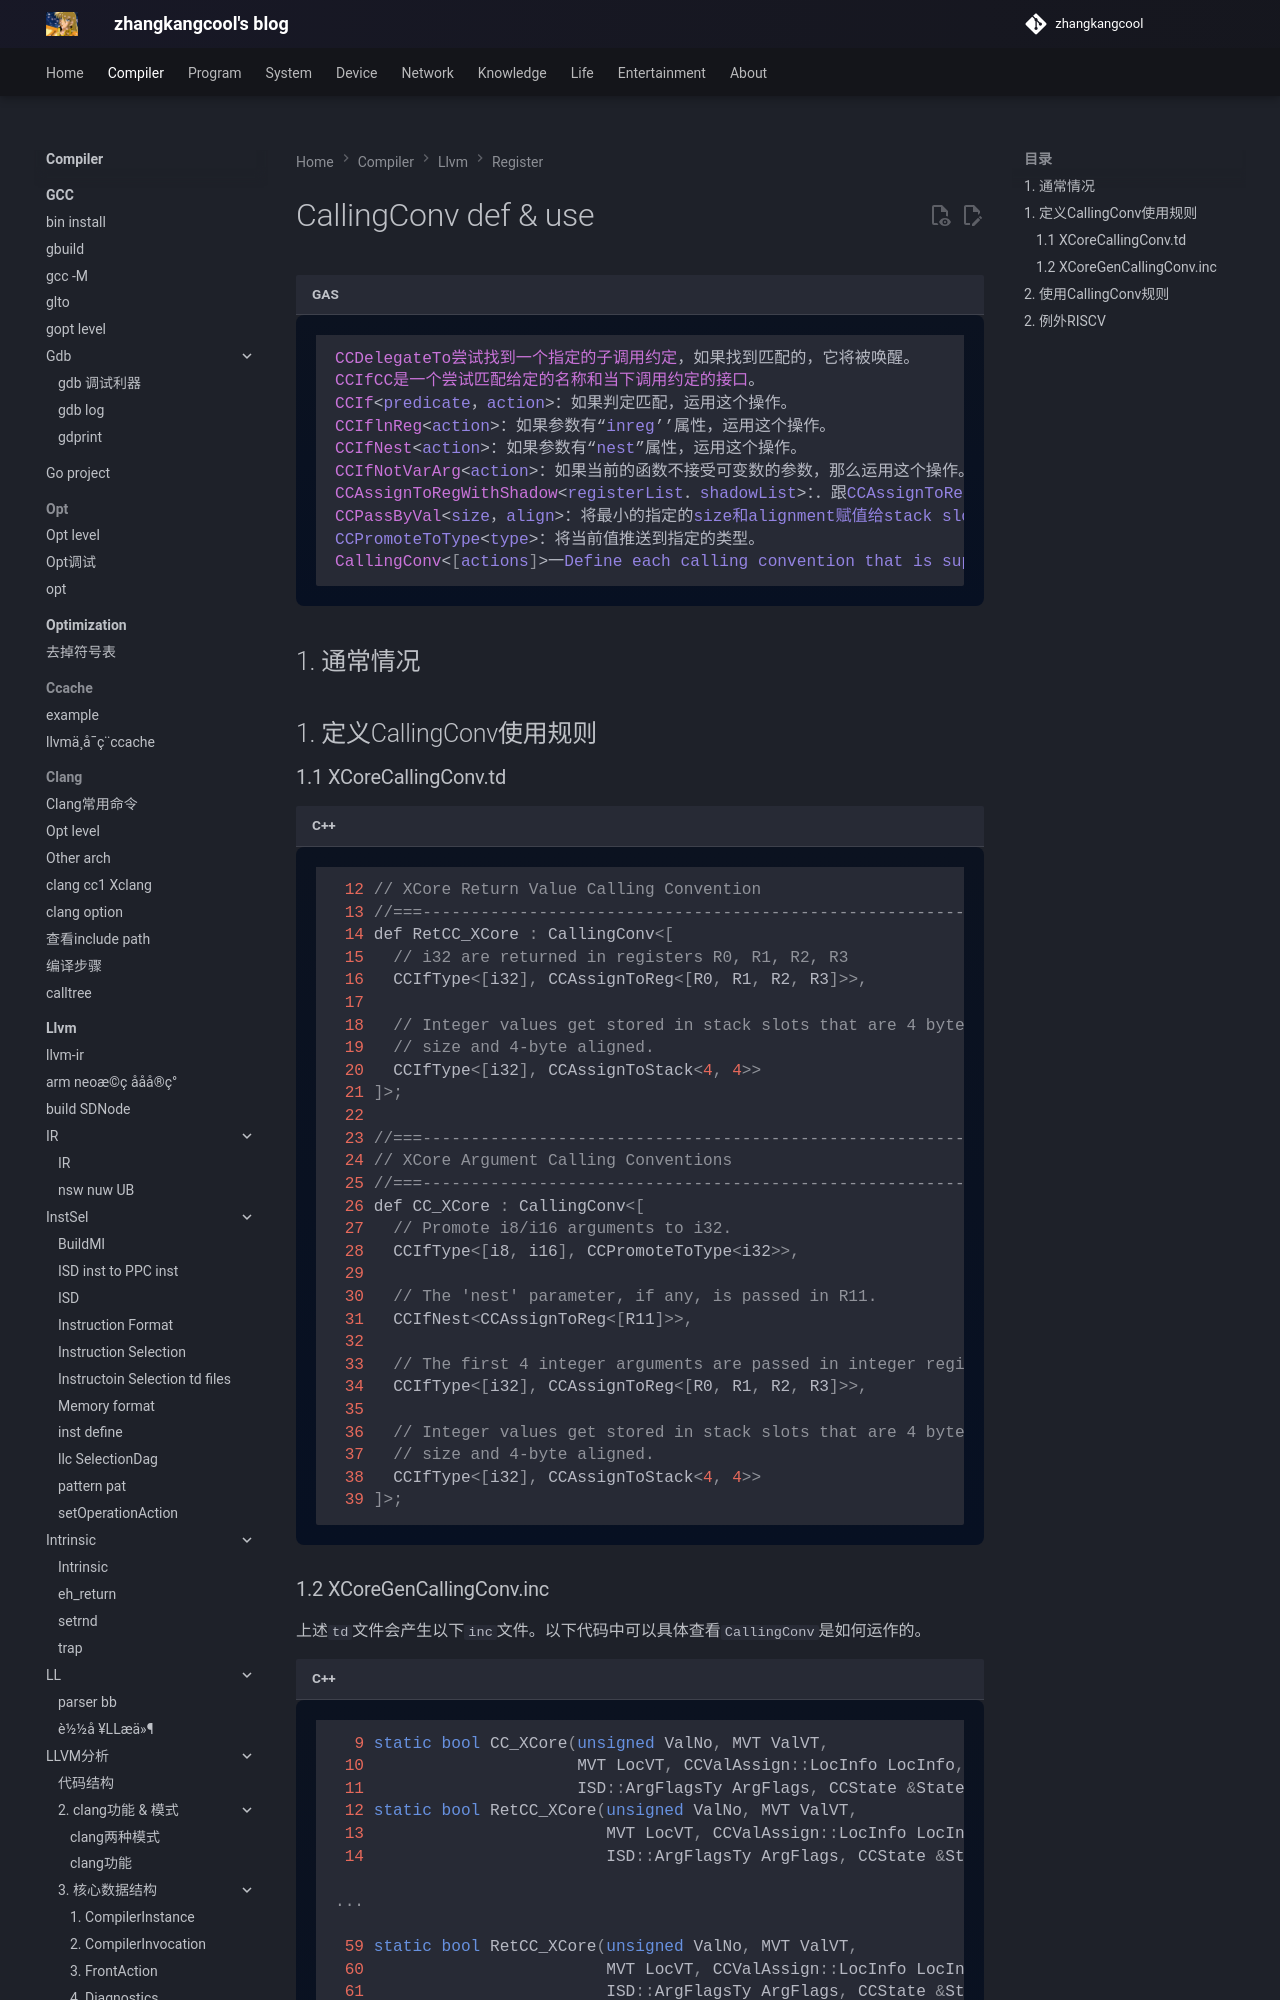

repository: zhangkangcool/zhangkangcool.github.io · page: Compiler/llvm/register/CallingConv/CallingConv def & use/index.html · generator: mkdocs

# CallingConv def & use


```asm
CCDelegateTo尝试找到一个指定的子调用约定，如果找到匹配的，它将被唤醒。
CCIfCC是一个尝试匹配给定的名称和当下调用约定的接口。
CCIf<predicate，action>：如果判定匹配，运用这个操作。
CCIflnReg<action>：如果参数有“inreg’’属性，运用这个操作。
CCIfNest<action>：如果参数有“nest”属性，运用这个操作。
CCIfNotVarArg<action>：如果当前的函数不接受可变数的参数，那么运用这个操作。
CCAssignToRegWithShadow<registerList．shadowList>：．跟CCAssignToReg相似，但有是用于影子寄存器列表。
CCPassByVal<size，align>：将最小的指定的size和alignment赋值给stack slot 
CCPromoteToType<type>：将当前值推送到指定的类型。
CallingConv<[actions]>一Define each calling convention that is supposed．定义每个支持的调用约定。
```





## 1. 通常情况

## 1. 定义CallingConv使用规则
